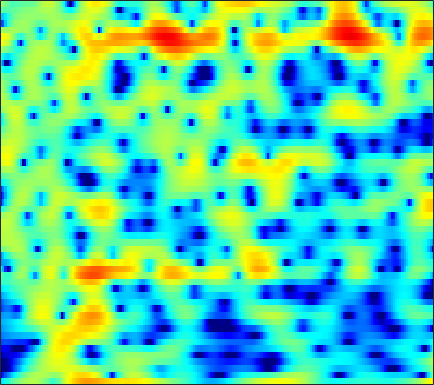

The file beside this chart, header and first rows:
-6.3936, -5.5723, -4.5219, -3.5453, -2.8591, -1.9928, -1.2049, -0.6732, -0.038394, 0.5164, 0.98536, 1.2856, 1.6008, 1.8075, 1.8892, 1.8922, 1.7644, 1.5763, 1.1883, 0.62836, -0.10335, -0.75527, -1.7092, -2.5778
-15.4, -13.78, -11.78, -9.936, -8.65, -7.055, -5.596, -4.59, -3.361, -2.258, -1.281, -0.6324, 0.1257, 0.7594, 1.15, 1.558, 1.831, 1.948, 1.987, 1.898, 1.688, 1.469, 1.129, 0.8058
-30.7, -26.78, -22.54, -19.16, -16.98, -14.39, -12.12, -10.59, -8.741, -7.079, -5.581, -4.555, -3.322, -2.23, -1.496, -0.6262, 0.1231, 0.6165, 1.183, 1.66, 2.054, 2.302, 2.581, 2.813
-21.88, -21.04, -19.63, -18.05, -16.8, -15.15, -13.52, -12.31, -10.74, -9.203, -7.724, -6.655, -5.294, -4.022, -3.121, -1.996, -0.9623, -0.2519, 0.6139, 1.385, 2.059, 2.497, 2.994, 3.389
-17.58, -17.28, -16.91, -16.55, -16.3, -15.97, -15.57, -15.12, -14.27, -13.09, -11.64, -10.44, -8.771, -7.114, -5.916, -4.386, -2.938, -1.915, -0.6424, 0.5269, 1.566, 2.256, 3.05, 3.695
-14.99, -15, -15.3, -15.97, -16.85, -18.67, -21.64, -25.46, -39.78, -27.28, -20.39, -17.35, -14.49, -12.33, -10.92, -9.113, -7.248, -5.799, -3.883, -2.021, -0.3011, 0.8605, 2.216, 3.349
-12.31, -12.03, -11.85, -11.89, -12.05, -12.36, -12.72, -13, -13.28, -13.38, -13.41, -13.53, -14.03, -15.34, -17.36, -23.84, -28.06, -17.1, -10.39, -6.144, -3.024, -1.162, 0.869, 2.498
-10.55, -10.04, -9.475, -9.022, -8.75, -8.461, -8.251, -8.124, -7.948, -7.79, -7.662, -7.595, -7.524, -7.442, -7.329, -7.016, -6.382, -5.611, -4.261, -2.746, -1.23, -0.1612, 1.149, 2.309
-9.186, -8.717, -8.146, -7.61, -7.222, -6.732, -6.259, -5.897, -5.402, -4.907, -4.404, -4.017, -3.491, -2.957, -2.548, -1.978, -1.37, -0.8849, -0.2365, 0.3883, 0.9888, 1.409, 1.933, 2.394
-8.311, -7.922, -7.462, -7.048, -6.737, -6.298, -5.78, -5.316, -4.596, -3.784, -2.872, -2.156, -1.209, -0.3048, 0.3245, 1.085, 1.746, 2.163, 2.582, 2.857, 2.982, 2.969, 2.801, 2.437
-9.467, -9.041, -8.69, -8.666, -8.891, -9.472, -10.1, -10.2, -9.242, -7.17, -4.764, -3.059, -1.065, 0.6045, 1.655, 2.808, 3.681, 4.157, 4.557, 4.719, 4.618, 4.338, 3.651, 2.532
-12.75, -11.69, -10.8, -10.53, -10.8, -11.86, -13.8, -15.36, -14.52, -10.63, -6.867, -4.549, -2.067, -0.1209, 1.057, 2.307, 3.238, 3.744, 4.194, 4.392, 4.308, 4.069, 3.518, 2.728
-11.73, -10.66, -9.446, -8.546, -8.006, -7.383, -6.8, -6.284, -5.432, -4.37, -3.116, -2.145, -0.8908, 0.2621, 1.03, 1.897, 2.588, 2.992, 3.38, 3.56, 3.55, 3.435, 3.137, 2.668
-8.889, -8.063, -7.031, -6.146, -5.544, -4.789, -4.073, -3.546, -2.857, -2.147, -1.415, -0.8854, -0.2047, 0.4385, 0.8826, 1.418, 1.877, 2.162, 2.45, 2.621, 2.699, 2.688, 2.553, 2.277
-6.086, -5.515, -4.844, -4.208, -3.749, -3.179, -2.634, -2.247, -1.769, -1.32, -0.9325, -0.6771, -0.3519, -0.05287, 0.1648, 0.4716, 0.7949, 1.034, 1.333, 1.615, 1.854, 1.953, 1.989, 1.931
-3.221, -3.093, -2.904, -2.606, -2.323, -1.889, -1.439, -1.133, -0.7831, -0.5717, -0.5342, -0.6019, -0.8121, -1.102, -1.286, -1.366, -1.131, -0.7278, 0.00468, 0.8005, 1.449, 1.808, 2.122, 2.218
-1.614, -2.358, -3.044, -3.173, -2.807, -1.835, -0.7113, 0.04, 0.7824, 1.112, 1.008, 0.5949, -0.5788, -2.614, -4.985, -9.467, -9.722, -5.917, -1.817, 0.8524, 2.507, 3.346, 3.967, 4.012
-5.562, -7.977, -13.62, -37.66, -14.55, -7.461, -3.736, -1.891, -0.293, 0.599, 0.9473, 0.809, 0.1576, -0.9273, -1.887, -2.9, -2.792, -1.83, -0.06677, 1.528, 2.752, 3.459, 3.973, 4.006
-9.052, -8.84, -8.386, -7.449, -6.499, -4.885, -3.282, -2.242, -1.137, -0.398, -0.04853, -0.000383, -0.0971, -0.3497, -0.5374, -0.6937, -0.6483, -0.4312, 0.05839, 0.6403, 1.35, 1.814, 2.256, 2.547
-9.544, -7.165, -4.888, -3.2, -2.227, -1.163, -0.3213, 0.1673, 0.5937, 0.7692, 0.6381, 0.3985, -0.1289, -0.8862, -1.552, -2.429, -3.022, -3.112, -2.665, -1.659, -0.4402, 0.3569, 1.286, 2.02
-1.026, -0.6136, 0.08467, 0.7087, 1.138, 1.597, 1.893, 1.996, 1.947, 1.655, 1.12, 0.5076, -0.6896, -2.383, -4.17, -7.679, -14.2, -24.14, -12.57, -6.635, -3.316, -1.644, 0.02535, 1.127
1.584, 1.711, 1.896, 2.03, 2.114, 2.151, 2.081, 1.951, 1.664, 1.221, 0.6287, 0.03951, -0.9057, -2.035, -2.997, -4.338, -5.377, -5.661, -5.168, -3.919, -2.6, -1.69, -0.6427, 0.05332
2.013, 2.099, 2.13, 2.119, 2.047, 1.873, 1.613, 1.359, 0.9488, 0.4786, -0.06155, -0.4631, -0.9736, -1.458, -1.757, -2.042, -2.152, -2.109, -1.883, -1.508, -1.099, -0.7461, -0.3914, -0.1628
2.252, 2.308, 2.298, 2.181, 2.009, 1.675, 1.218, 0.7927, 0.1298, -0.5945, -1.3, -1.748, -2.198, -2.372, -2.327, -2.063, -1.673, -1.327, -0.8413, -0.4182, -0.01337, 0.21, 0.3693, 0.4223
2.454, 2.512, 2.535, 2.398, 2.209, 1.782, 1.11, 0.4221, -0.7849, -2.364, -4.251, -5.763, -7.171, -6.88, -5.772, -3.996, -2.401, -1.406, -0.3278, 0.4761, 1.094, 1.36, 1.569, 1.565
1.085, 1.33, 1.651, 1.876, 1.949, 1.809, 1.336, 0.7249, -0.5306, -2.45, -5.37, -8.474, -13.43, -11.55, -7.962, -4.57, -2.32, -1.064, 0.1764, 1.136, 1.811, 2.172, 2.513, 2.547
-4.757, -3.555, -2.027, -0.6458, 0.1232, 0.8421, 1.195, 1.208, 0.9063, 0.2905, -0.4963, -1.108, -1.77, -2.013, -1.974, -1.751, -1.453, -1.213, -0.8005, -0.2144, 0.4795, 1.109, 1.786, 2.276
-13.73, -10.03, -6.389, -3.651, -2.079, -0.4475, 0.7027, 1.282, 1.731, 1.865, 1.73, 1.461, 0.9704, 0.2418, -0.4882, -1.784, -3.571, -5.309, -7.474, -7.298, -4.591, -2.475, -0.3507, 1.203
-15.66, -12.31, -8.477, -5.317, -3.501, -1.505, -0.03416, 0.7925, 1.565, 2.006, 2.121, 2.019, 1.635, 0.9012, 0.1161, -1.346, -3.415, -5.421, -8.137, -8.089, -5.219, -3.006, -0.8233, 0.7937
-12.53, -10.25, -7.402, -5.051, -3.566, -1.937, -0.6646, 0.06387, 0.7999, 1.27, 1.512, 1.573, 1.446, 1.16, 0.8442, 0.3098, -0.2481, -0.6292, -0.9195, -0.8942, -0.4835, -0.1001, 0.5175, 1.045
-5.815, -5.111, -3.999, -2.943, -2.161, -1.279, -0.5583, -0.1227, 0.3168, 0.6191, 0.8272, 0.9161, 0.9886, 1.011, 0.9936, 0.9526, 0.9013, 0.8788, 0.8696, 0.9028, 0.9691, 1.005, 1.077, 1.04
-2.403, -1.841, -1.183, -0.6411, -0.3316, -0.06845, 0.03255, 0.03343, -0.04934, -0.136, -0.1691, -0.1378, 0.03989, 0.2826, 0.4951, 0.7842, 1.029, 1.188, 1.341, 1.447, 1.447, 1.438, 1.27, 1.004
0.5474, 1.158, 1.677, 1.907, 1.84, 1.479, 0.7693, 0.004539, -1.242, -2.524, -3.363, -3.365, -2.643, -1.625, -0.863, -0.03599, 0.582, 0.9242, 1.265, 1.499, 1.623, 1.668, 1.506, 1.209
3.345, 3.873, 4.225, 4.204, 3.894, 3.092, 1.713, 0.1756, -2.864, -8.086, -22.47, -16.08, -7.606, -4.108, -2.679, -1.625, -1.121, -0.9463, -0.7477, -0.4449, 0.04835, 0.3651, 0.7387, 0.7861
4.051, 4.43, 4.696, 4.638, 4.412, 3.78, 2.799, 1.834, 0.2895, -1.328, -2.588, -3.005, -3.101, -3.023, -3.223, -4.003, -5.611, -7.368, -9.795, -9.367, -6.465, -4.536, -2.558, -1.463
3.086, 3.445, 3.762, 3.87, 3.813, 3.556, 3.107, 2.669, 1.991, 1.243, 0.4916, -0.07519, -0.8457, -1.775, -2.631, -4.136, -6.263, -8.276, -10.91, -10.67, -7.916, -5.996, -4.034, -2.775
1.603, 2.019, 2.44, 2.728, 2.826, 2.85, 2.727, 2.549, 2.21, 1.775, 1.258, 0.8109, 0.1717, -0.5555, -1.136, -1.96, -2.745, -3.26, -3.689, -3.747, -3.489, -3.09, -2.624, -2.183
0.03063, 0.5228, 1.098, 1.572, 1.853, 2.1, 2.206, 2.189, 2.043, 1.781, 1.412, 1.097, 0.6085, 0.1308, -0.2332, -0.6768, -1.035, -1.239, -1.404, -1.452, -1.411, -1.34, -1.261, -1.227
-1.978, -1.242, -0.2466, 0.6151, 1.167, 1.69, 1.993, 2.078, 2.015, 1.761, 1.358, 0.9852, 0.4426, -0.09065, -0.4326, -0.7539, -0.9231, -0.9351, -0.858, -0.707, -0.5114, -0.4258, -0.2843, -0.2714
-5.783, -3.707, -1.426, 0.2382, 1.164, 1.995, 2.444, 2.55, 2.41, 1.949, 1.195, 0.4394, -0.7253, -1.985, -2.755, -3.26, -3.056, -2.549, -1.736, -0.98, -0.3616, -0.05046, 0.2908, 0.4709
-5.288, -2.878, -0.4345, 1.262, 2.124, 2.909, 3.268, 3.291, 2.987, 2.28, 1.095, -0.2019, -2.668, -6.521, -11.29, -18.22, -9.956, -6.339, -3.441, -1.78, -0.8652, -0.4495, -0.2708, -0.1629
0.4201, 1.006, 1.759, 2.405, 2.74, 3.028, 3.113, 3.04, 2.746, 2.211, 1.364, 0.5162, -0.9633, -2.726, -3.946, -4.73, -4.146, -3.276, -2.228, -1.643, -1.64, -1.993, -3.05, -4.562
2.218, 2.233, 2.128, 1.908, 1.72, 1.392, 1.127, 1.003, 0.9612, 0.9854, 0.997, 0.939, 0.798, 0.559, 0.3915, 0.2056, 0.1098, 0.04364, -0.1516, -0.571, -1.365, -2.424, -4.423, -7.765
2.132, 1.714, 0.8979, -0.3037, -1.454, -3.202, -4.725, -5.062, -4.136, -2.537, -1.048, -0.1804, 0.6683, 1.222, 1.45, 1.584, 1.532, 1.388, 1.065, 0.584, -0.04112, -0.5503, -1.339, -1.962
1.556, 0.9257, -0.2781, -2.029, -3.923, -7.576, -13.99, -17.36, -9.954, -5.295, -2.485, -1.042, 0.2671, 1.097, 1.451, 1.643, 1.546, 1.322, 0.88, 0.3289, -0.2345, -0.5265, -0.754, -0.7181
1.173, 0.6878, -0.1374, -1.109, -1.835, -2.816, -3.414, -3.427, -2.808, -1.736, -0.5848, 0.1969, 0.9791, 1.45, 1.607, 1.51, 1.083, 0.5333, -0.5221, -1.892, -3.413, -4.466, -4.83, -3.932
0.03621, -0.4234, -0.9498, -1.318, -1.467, -1.442, -1.183, -0.8524, -0.291, 0.3567, 0.9895, 1.402, 1.827, 2.018, 1.992, 1.685, 1.014, 0.2243, -1.342, -3.743, -7.624, -12.64, -22.23, -10.04
-3.25, -4.337, -5.422, -5.578, -5.117, -3.917, -2.632, -1.727, -0.6465, 0.2689, 1.014, 1.443, 1.879, 2.122, 2.147, 1.985, 1.557, 1.051, 0.1559, -0.9685, -2.145, -2.899, -3.187, -2.57
-6.906, -10.22, -19.13, -20.68, -12.74, -7.704, -4.835, -3.328, -1.795, -0.6404, 0.2695, 0.8038, 1.381, 1.803, 1.99, 2.107, 2.065, 1.922, 1.647, 1.315, 0.9761, 0.737, 0.5936, 0.6145
-3.514, -4.721, -6.033, -6.393, -6.011, -4.958, -3.858, -3.118, -2.233, -1.429, -0.6396, -0.04864, 0.6219, 1.22, 1.605, 1.962, 2.197, 2.28, 2.294, 2.223, 2.08, 1.937, 1.683, 1.403
1.203, 0.6368, -0.1187, -0.8363, -1.298, -1.968, -2.658, -3.144, -3.591, -3.478, -2.726, -1.861, -0.6539, 0.3711, 1.001, 1.614, 1.997, 2.195, 2.322, 2.33, 2.252, 2.156, 1.844, 1.314
4.754, 4.24, 3.396, 2.36, 1.417, -0.2083, -2.546, -5.125, -10.72, -16.04, -8.584, -4.96, -1.969, -0.2555, 0.4815, 1.024, 1.169, 1.158, 1.156, 1.264, 1.45, 1.526, 1.497, 1.073
5.4, 4.89, 4.191, 3.431, 2.696, 1.56, 0.06135, -1.266, -2.957, -3.633, -2.819, -1.796, -0.6146, -0.0109, -0.03525, -0.7497, -2.218, -3.803, -5.491, -4.733, -2.552, -1.18, 0.07503, 0.5537
1.256, 0.8409, 0.7894, 0.9984, 1.186, 1.247, 1.193, 1.103, 0.9514, 0.8794, 0.8892, 0.8733, 0.7783, 0.3832, -0.2078, -1.634, -3.982, -6.557, -10.23, -8.644, -4.671, -2.536, -0.6676, 0.3838
-12.26, -11.66, -6.916, -3.788, -2.203, -0.8325, 0.05467, 0.4949, 0.8799, 1.098, 1.204, 1.212, 1.074, 0.7656, 0.4202, -0.155, -0.8216, -1.257, -1.566, -1.393, -0.8303, -0.2544, 0.4139, 0.9368
-6.932, -7.132, -5.744, -4.006, -2.905, -1.739, -0.8905, -0.4237, 0.05241, 0.376, 0.5805, 0.6823, 0.7259, 0.7057, 0.6505, 0.583, 0.518, 0.5002, 0.5363, 0.6581, 0.8418, 1.011, 1.208, 1.318
-1.222, -1.604, -1.839, -1.828, -1.733, -1.48, -1.198, -0.9729, -0.6844, -0.4221, -0.2187, -0.1116, 0.03211, 0.1662, 0.279, 0.4367, 0.658, 0.8505, 1.134, 1.404, 1.636, 1.73, 1.787, 1.688
1.092, 0.4497, -0.3983, -1.161, -1.624, -2.06, -2.201, -2.114, -1.861, -1.555, -1.308, -1.21, -1.157, -1.132, -1.045, -0.7648, -0.2364, 0.2885, 1.054, 1.77, 2.329, 2.603, 2.744, 2.621
